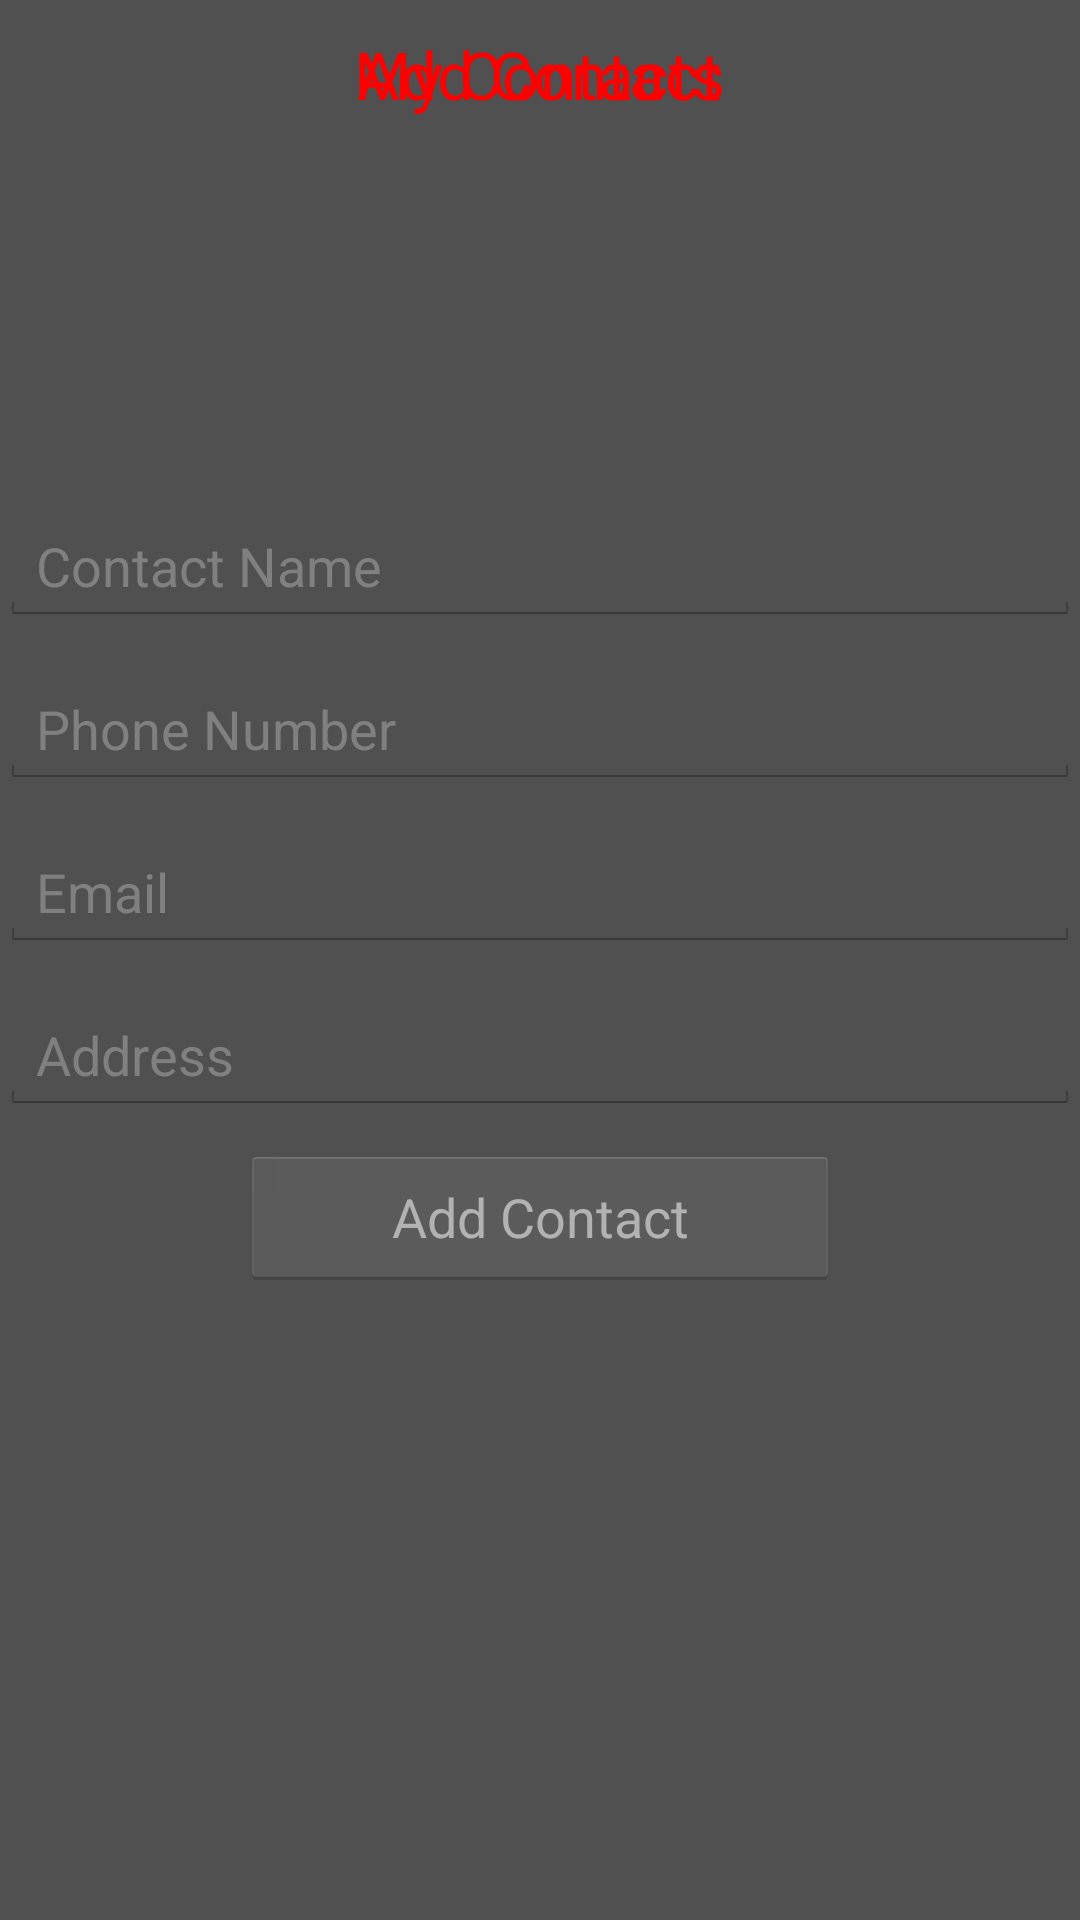

This screen was rendered from an Android layout file. Write that file and the resources it references.
<!-- AndroidManifest.xml: application theme AppTheme -->
<!-- res/layout/activity_contact.xml -->
<LinearLayout xmlns:android="http://schemas.android.com/apk/res/android"
    xmlns:tools="http://schemas.android.com/tools"
    android:layout_width="match_parent"
    android:layout_height="match_parent"
    tools:context="ca.ourmata_patient.admin.setsms.ContactActivity"
    android:orientation="vertical">

    <TabHost
        android:layout_width="fill_parent"
        android:layout_height="fill_parent"
        android:id="@+id/tabHost"
        android:layout_gravity="left|center_vertical">

        <LinearLayout
            android:layout_width="fill_parent"
            android:layout_height="fill_parent"
            android:orientation="vertical">

            <TabWidget
                android:id="@android:id/tabs"
                android:layout_width="fill_parent"
                android:layout_height="wrap_content">
            </TabWidget>

            <FrameLayout
                android:id="@android:id/tabcontent"
                android:layout_width="fill_parent"
                android:layout_height="fill_parent">

                <LinearLayout
                    android:id="@+id/tabCreator"
                    android:layout_width="fill_parent"
                    android:layout_height="fill_parent"
                    android:orientation="vertical">

                    <TextView
                        android:layout_width="wrap_content"
                        android:layout_height="wrap_content"
                        android:textAppearance="?android:attr/textAppearanceLarge"
                        android:text="Add Contact"
                        android:id="@+id/lblCreatorTitle"
                        android:layout_gravity="center"
                        android:layout_marginTop="10dp"/>

                    <ImageView
                        android:layout_width="100dp"
                        android:layout_height="100dp"
                        android:id="@+id/imgViewContactImage"
                        android:layout_gravity="center_horizontal"
                        android:layout_marginTop="10dp"
                        android:src="@drawable/camera" />

                    <EditText
                        android:layout_width="fill_parent"
                        android:layout_height="wrap_content"
                        android:inputType="textPersonName"
                        android:ems="10"
                        android:id="@+id/txtName"
                        android:layout_marginTop="20dp"
                        android:hint="Contact Name"/>

                    <EditText
                        android:layout_width="fill_parent"
                        android:layout_height="wrap_content"
                        android:inputType="phone"
                        android:ems="10"
                        android:id="@+id/txtPhone"
                        android:layout_gravity="center"
                        android:layout_marginTop="15dp"
                        android:hint="Phone Number"/>

                    <EditText
                        android:layout_width="fill_parent"
                        android:layout_height="wrap_content"
                        android:ems="10"
                        android:id="@+id/txtEmail"
                        android:layout_gravity="center"
                        android:layout_marginTop="15dp"
                        android:hint="Email"
                        android:inputType="textEmailAddress"/>

                    <EditText
                        android:layout_width="fill_parent"
                        android:layout_height="wrap_content"
                        android:ems="10"
                        android:id="@+id/txtAddress"
                        android:layout_gravity="center"
                        android:layout_marginTop="15dp"
                        android:hint="Address"
                        android:inputType="textPostalAddress"/>

                    <Button
                        android:layout_width="200dp"
                        android:layout_height="wrap_content"
                        android:text="Add Contact"
                        android:id="@+id/btnAdd"
                        android:layout_gravity="center"
                        android:layout_marginTop="10dp"
                        android:enabled="false"/>
                </LinearLayout>

                <LinearLayout
                    android:id="@+id/tabContactList"
                    android:layout_width="fill_parent"
                    android:layout_height="fill_parent"
                    android:orientation="vertical">

                    <TextView
                        android:layout_width="wrap_content"
                        android:layout_height="wrap_content"
                        android:textAppearance="?android:attr/textAppearanceLarge"
                        android:text="My Contacts"
                        android:id="@+id/textView"
                        android:layout_gravity="center"
                        android:layout_marginTop="10dp"/>

                    <ListView
                        android:layout_width="fill_parent"
                        android:layout_height="fill_parent"
                        android:id="@+id/listView"
                        android:layout_gravity="center"/>
                </LinearLayout>

            </FrameLayout>
        </LinearLayout>
    </TabHost>

</LinearLayout>
<!-- resources referenced by this layout -->
<resources>
  <style name="AppTheme" parent="android:Theme.Holo.Light.DarkActionBar">
          
          <item name="android:colorPrimary">@color/primary</item>
          <item name="android:colorPrimaryDark">@color/primary_dark</item>
          <item name="android:textColorPrimary">@color/text_primary</item>
          <item name="android:textColor">@color/text_secondary</item>
          <item name="android:windowBackground">@color/window_background</item>
          <item name="android:navigationBarColor">@color/nav_color</item>
      </style>
  <color name="primary">#FFFF00</color>
  <color name="primary_dark">#502020</color>
  <color name="text_primary">#FF00ff00</color>
  <color name="text_secondary">#FFff0000</color>
  <color name="window_background">#505050</color>
  <color name="nav_color">#505050</color>
</resources>
